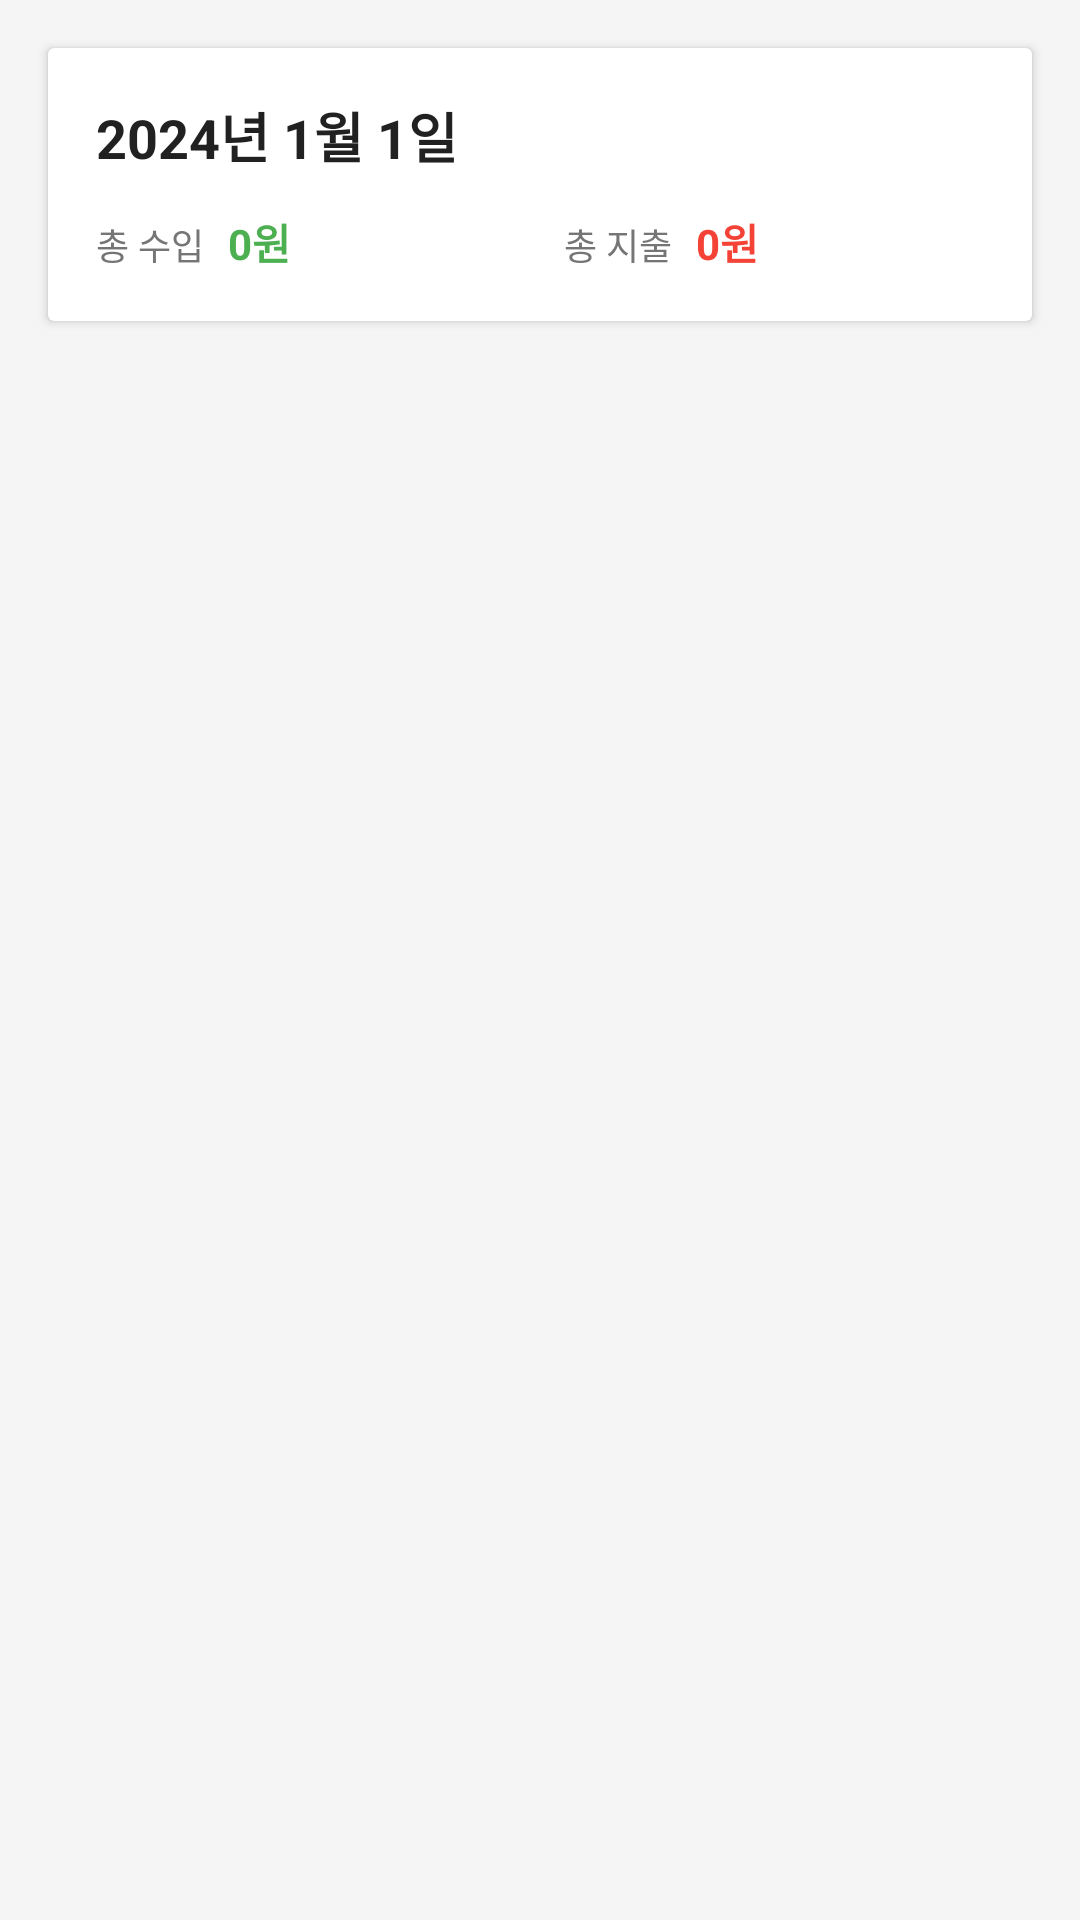

Here is an Android app screen rendered from its layout file. Give the layout XML and the strings, colors and styles it references.
<!-- AndroidManifest.xml: activity theme Theme.FinanceTracker.NoActionBar -->
<!-- res/layout/activity_day_detail.xml -->
<?xml version="1.0" encoding="utf-8"?>
<LinearLayout
    xmlns:android="http://schemas.android.com/apk/res/android"
    android:layout_width="match_parent"
    android:layout_height="match_parent"
    android:orientation="vertical"
    android:background="@color/background">

    
    <androidx.cardview.widget.CardView
        android:layout_width="match_parent"
        android:layout_height="wrap_content"
        android:layout_margin="16dp">

        <LinearLayout
            android:layout_width="match_parent"
            android:layout_height="wrap_content"
            android:orientation="vertical"
            android:padding="16dp">

            <TextView
                android:id="@+id/dateText"
                android:layout_width="wrap_content"
                android:layout_height="wrap_content"
                android:text="2024년 1월 1일"
                android:textSize="18sp"
                android:textStyle="bold"
                android:textColor="@color/text_primary"/>

            <LinearLayout
                android:layout_width="match_parent"
                android:layout_height="wrap_content"
                android:orientation="horizontal"
                android:layout_marginTop="12dp">

                <TextView
                    android:layout_width="wrap_content"
                    android:layout_height="wrap_content"
                    android:text="@string/total_income"
                    android:textSize="12sp"
                    android:textColor="@color/text_secondary"/>

                <TextView
                    android:id="@+id/dayIncomeText"
                    android:layout_width="0dp"
                    android:layout_height="wrap_content"
                    android:layout_weight="1"
                    android:text="0원"
                    android:textSize="14sp"
                    android:textStyle="bold"
                    android:textColor="@color/income_color"
                    android:layout_marginStart="8dp"/>

                <TextView
                    android:layout_width="wrap_content"
                    android:layout_height="wrap_content"
                    android:text="@string/total_expense"
                    android:textSize="12sp"
                    android:textColor="@color/text_secondary"
                    android:layout_marginStart="16dp"/>

                <TextView
                    android:id="@+id/dayExpenseText"
                    android:layout_width="0dp"
                    android:layout_height="wrap_content"
                    android:layout_weight="1"
                    android:text="0원"
                    android:textSize="14sp"
                    android:textStyle="bold"
                    android:textColor="@color/expense_color"
                    android:layout_marginStart="8dp"/>
            </LinearLayout>
        </LinearLayout>
    </androidx.cardview.widget.CardView>

    
    <androidx.recyclerview.widget.RecyclerView
        android:id="@+id/transactionsRecyclerView"
        android:layout_width="match_parent"
        android:layout_height="0dp"
        android:layout_weight="1"
        android:layout_marginStart="16dp"
        android:layout_marginEnd="16dp"
        android:layout_marginBottom="16dp"/>

    
    <TextView
        android:id="@+id/emptyStateText"
        android:layout_width="wrap_content"
        android:layout_height="wrap_content"
        android:text="@string/no_transactions"
        android:textSize="16sp"
        android:textColor="@color/text_secondary"
        android:layout_gravity="center"
        android:visibility="gone"/>

</LinearLayout>
<!-- resources referenced by this layout -->
<resources>
  <color name="background">#F5F5F5</color>
  <color name="expense_color">#F44336</color>
  <color name="income_color">#4CAF50</color>
  <color name="text_primary">#212121</color>
  <color name="text_secondary">#757575</color>
  <string name="no_transactions">거래 내역이 없습니다</string>
  <string name="total_expense">총 지출</string>
  <string name="total_income">총 수입</string>
  <style name="Theme.FinanceTracker.NoActionBar">
          <item name="windowActionBar">false</item>
          <item name="windowNoTitle">true</item>
      </style>
</resources>
